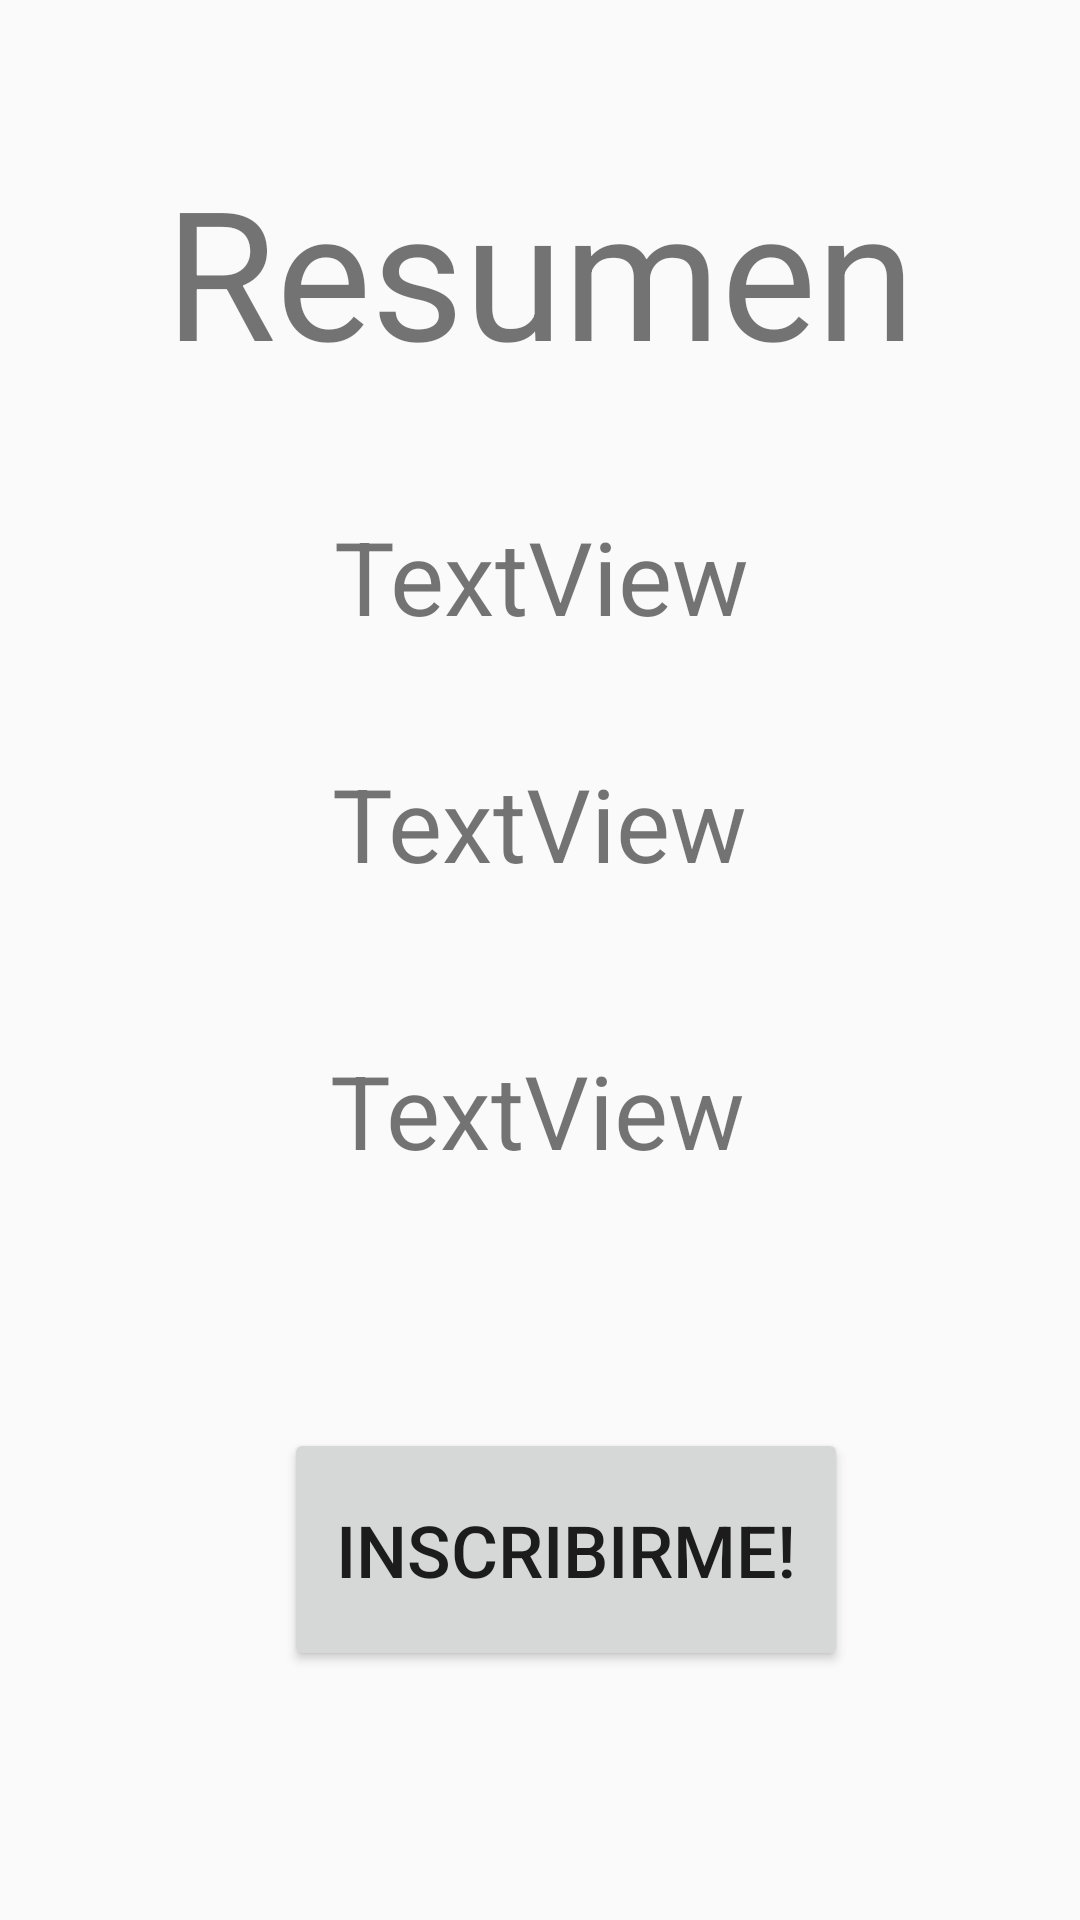

The Android layout XML behind this screen, and the referenced resources:
<!-- AndroidManifest.xml: application theme Synuapp2 -->
<!-- res/layout/activity_revirsar_final_asesorado.xml -->
<?xml version="1.0" encoding="utf-8"?>
<androidx.constraintlayout.widget.ConstraintLayout xmlns:android="http://schemas.android.com/apk/res/android"
    xmlns:app="http://schemas.android.com/apk/res-auto"
    xmlns:tools="http://schemas.android.com/tools"
    android:layout_width="match_parent"
    android:layout_height="match_parent"
    tools:context=".RevirsarFinalAsesorado">

    <TextView
        android:id="@+id/txtHorarioResumen"
        android:layout_width="249dp"
        android:layout_height="105dp"
        android:text="TextView"
        android:textAlignment="center"
        android:textSize="34sp"
        app:layout_constraintBottom_toBottomOf="parent"
        app:layout_constraintEnd_toEndOf="parent"
        app:layout_constraintHorizontal_bias="0.493"
        app:layout_constraintStart_toStartOf="parent"
        app:layout_constraintTop_toTopOf="parent"
        app:layout_constraintVertical_bias="0.649" />

    <TextView
        android:id="@+id/txtAsesorResumen"
        android:layout_width="246dp"
        android:layout_height="95dp"
        android:text="TextView"
        android:textAlignment="center"
        android:textSize="34sp"
        app:layout_constraintBottom_toBottomOf="parent"
        app:layout_constraintEnd_toEndOf="parent"
        app:layout_constraintHorizontal_bias="0.496"
        app:layout_constraintStart_toStartOf="parent"
        app:layout_constraintTop_toTopOf="parent"
        app:layout_constraintVertical_bias="0.462" />

    <TextView
        android:id="@+id/txtTituloResumen"
        android:layout_width="297dp"
        android:layout_height="83dp"
        android:text="Resumen"
        android:textAlignment="center"
        android:textSize="60sp"
        app:layout_constraintBottom_toBottomOf="parent"
        app:layout_constraintEnd_toEndOf="parent"
        app:layout_constraintStart_toStartOf="parent"
        app:layout_constraintTop_toTopOf="parent"
        app:layout_constraintVertical_bias="0.09" />

    <TextView
        android:id="@+id/txtCursoResumen"
        android:layout_width="246dp"
        android:layout_height="96dp"
        android:text="TextView"
        android:textAlignment="center"
        android:textSize="34sp"
        app:layout_constraintBottom_toBottomOf="parent"
        app:layout_constraintEnd_toEndOf="parent"
        app:layout_constraintHorizontal_bias="0.503"
        app:layout_constraintStart_toStartOf="parent"
        app:layout_constraintTop_toTopOf="parent"
        app:layout_constraintVertical_bias="0.311" />

    <Button
        android:id="@+id/btnResumenAsesorado"
        android:layout_width="188dp"
        android:layout_height="81dp"
        android:text="Inscribirme!"
        android:textSize="24sp"
        app:layout_constraintBottom_toBottomOf="parent"
        app:layout_constraintEnd_toEndOf="parent"
        app:layout_constraintHorizontal_bias="0.551"
        app:layout_constraintStart_toStartOf="parent"
        app:layout_constraintTop_toBottomOf="@+id/txtHorarioResumen"
        app:layout_constraintVertical_bias="0.223" />
</androidx.constraintlayout.widget.ConstraintLayout>
<!-- resources referenced by this layout -->
<resources>
  <style name="Synuapp2" parent="Theme.AppCompat.Light">
          
          <item name="android:navigationBarColor">@android:color/transparent</item>
          <item name="android:statusBarColor">@android:color/transparent</item>
          <item name="android:windowLightStatusBar">?attr/isLightTheme</item>
      </style>
</resources>
